5-way image classification set "data" from GitHub (d-kudin/image-classifier-learning); label vocabulary: Albizia julibrissin, flowering cherry, Koelreuteria paniculata, Lagerstroemia indica, Magnolia liliflora.

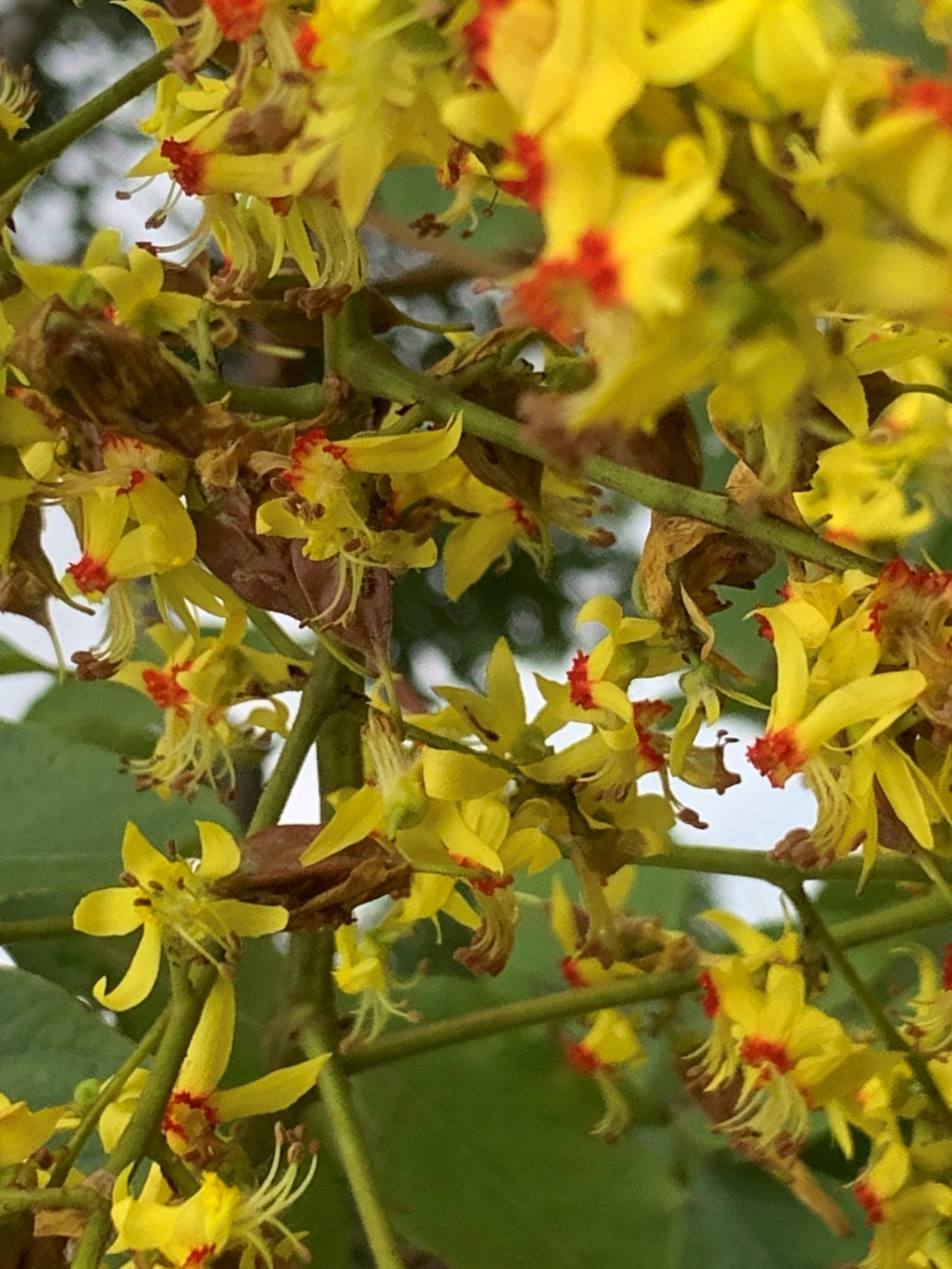
Label: Koelreuteria paniculata

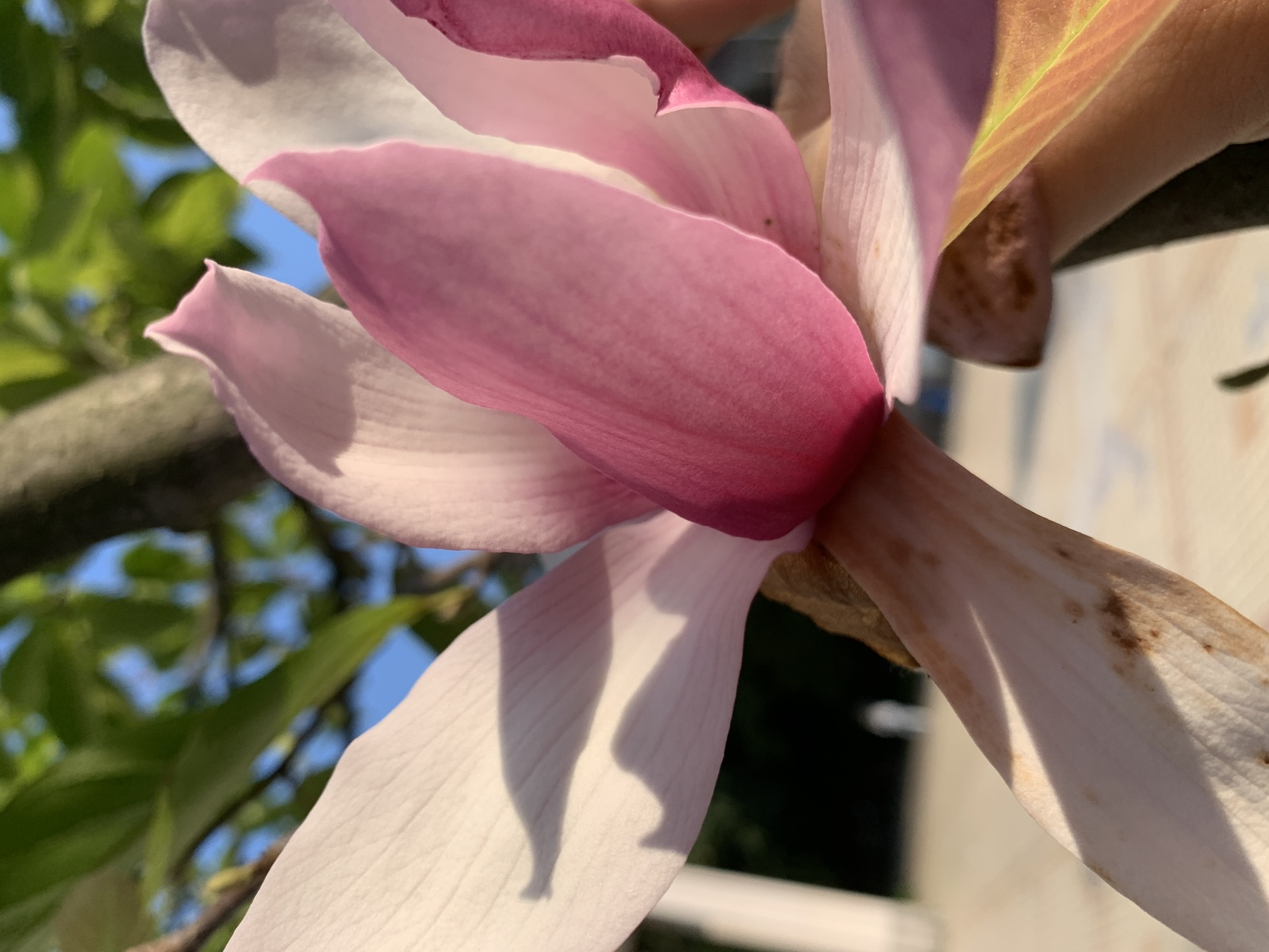
Label: Magnolia liliflora

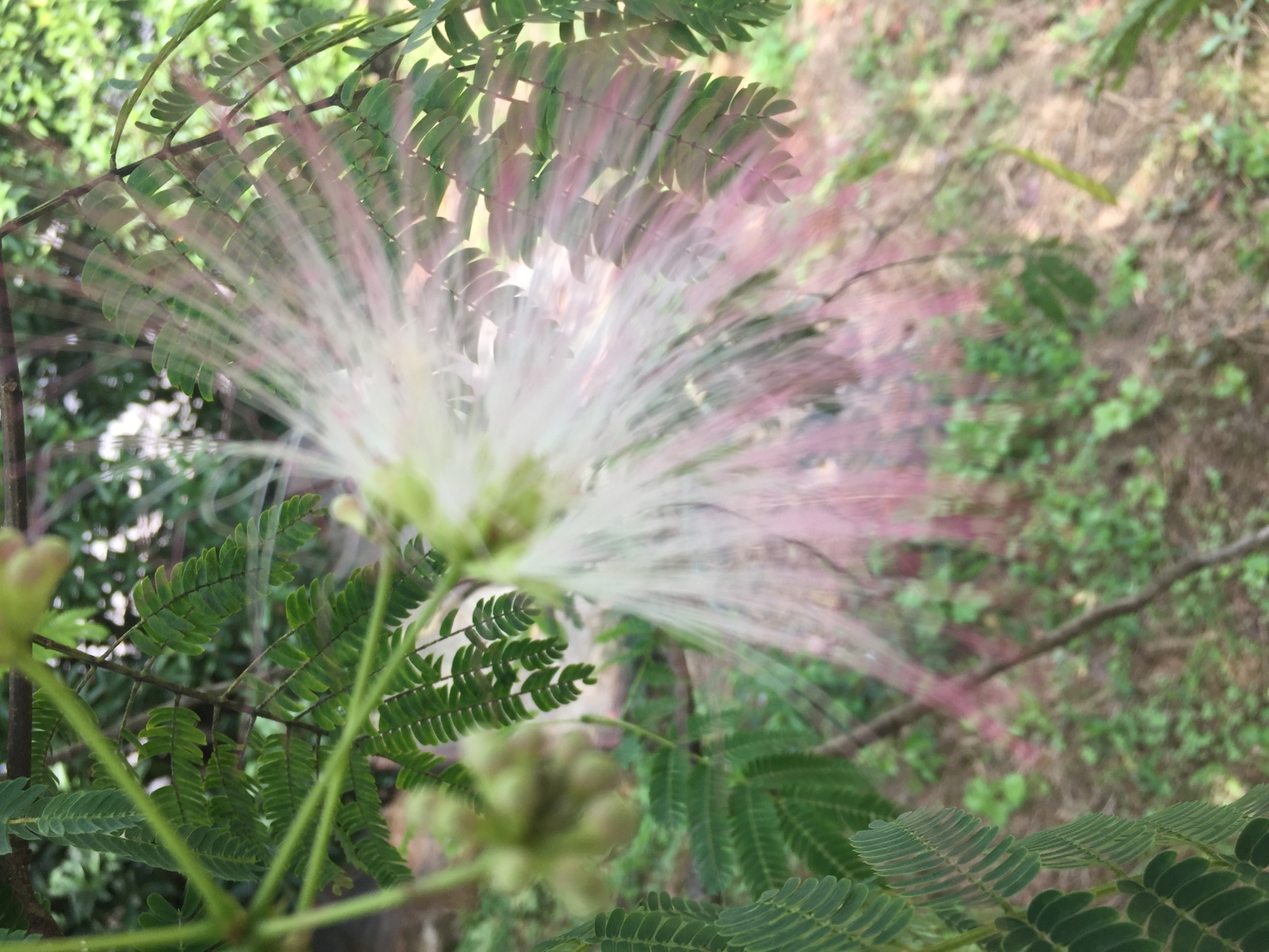
Label: Albizia julibrissin

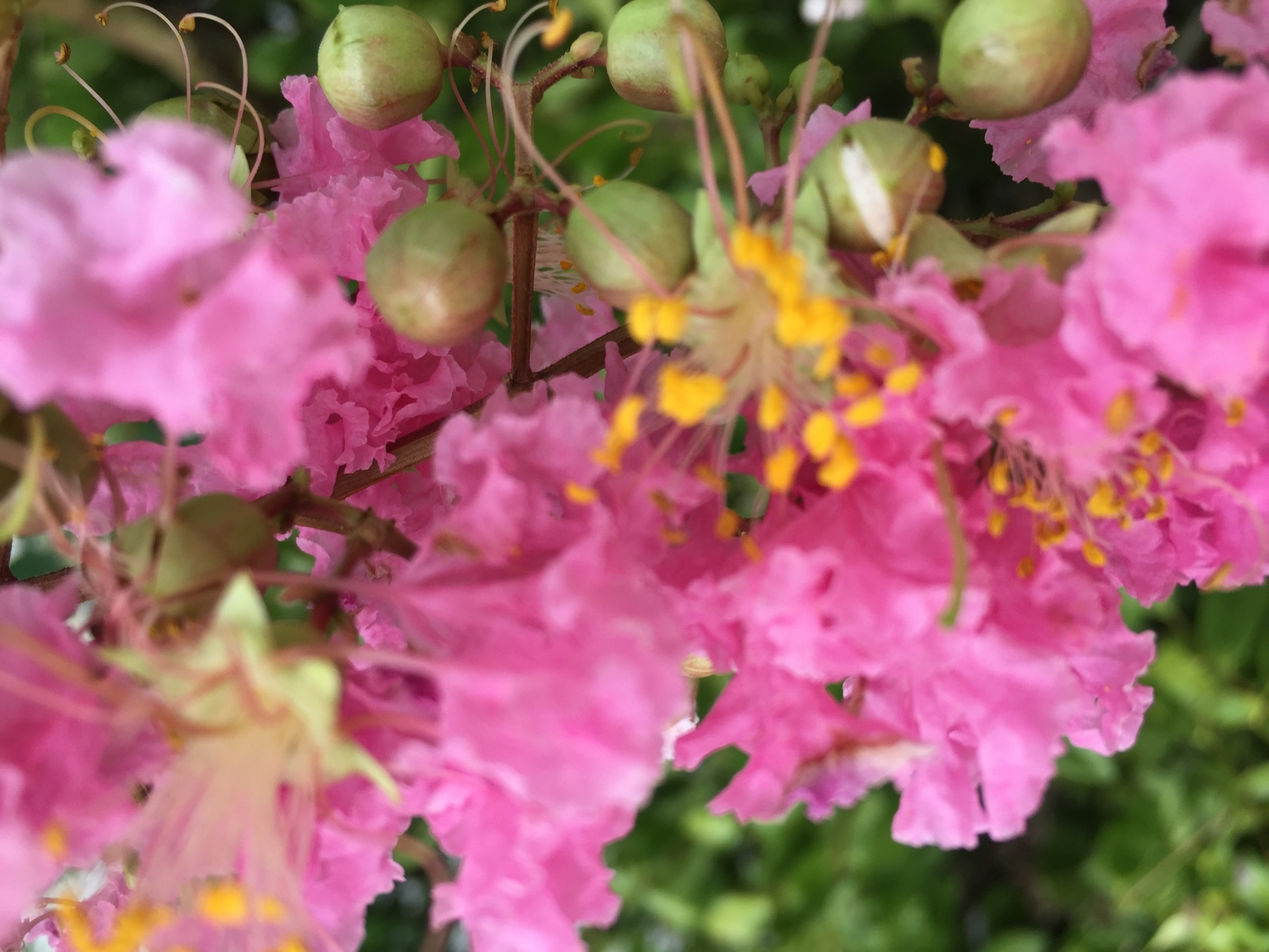
Label: Lagerstroemia indica

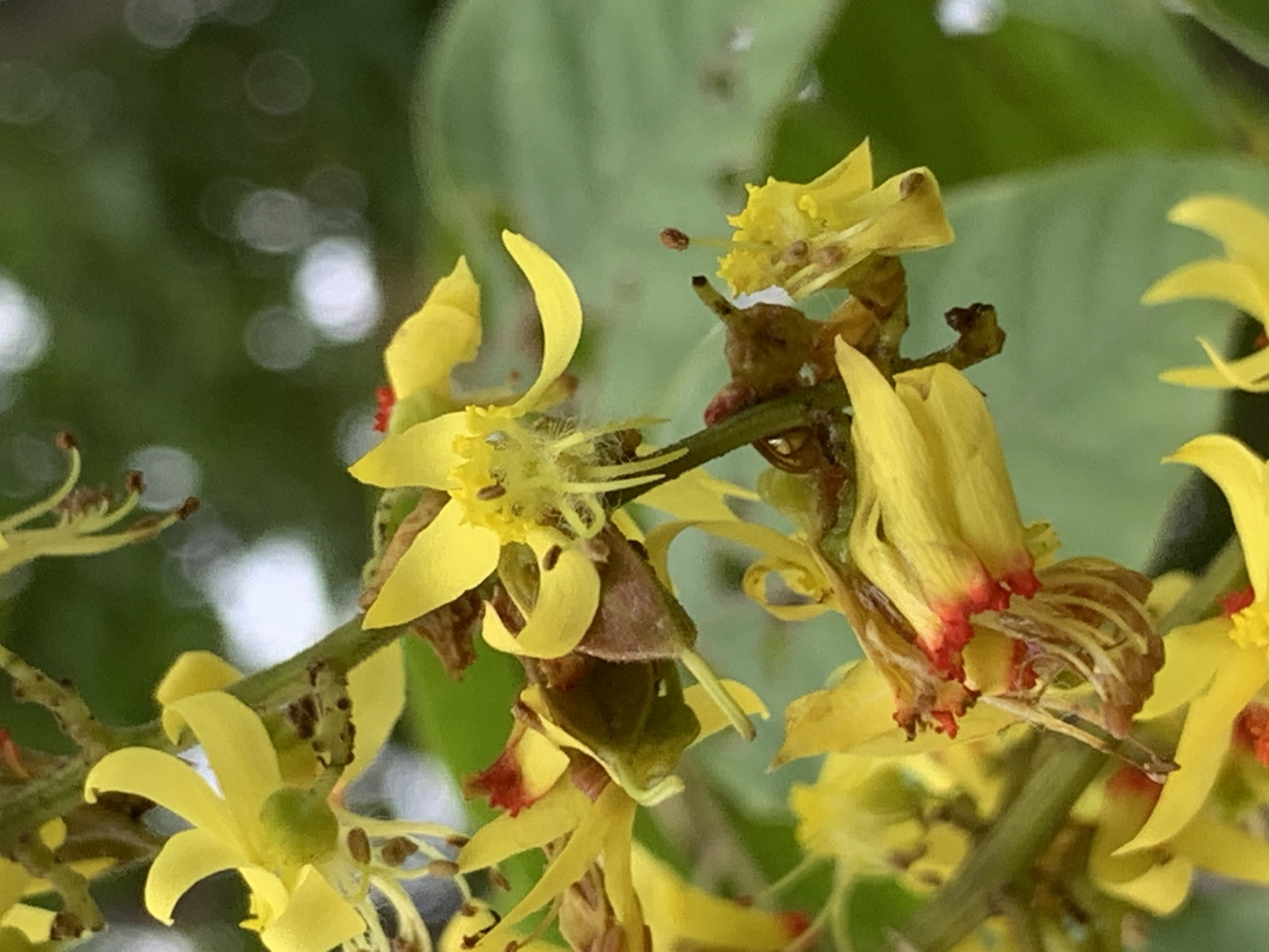
Label: Koelreuteria paniculata

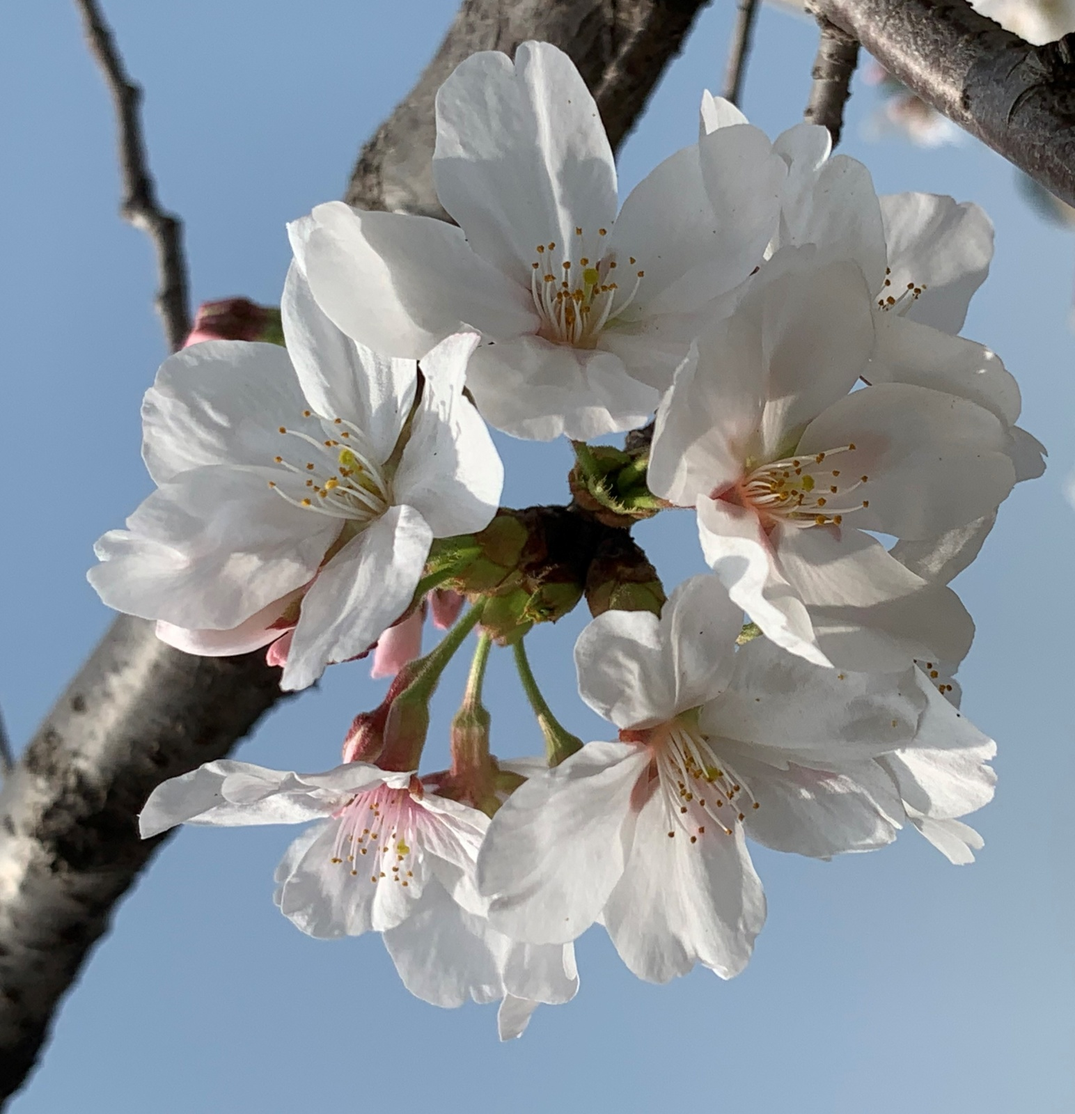
Label: flowering cherry
